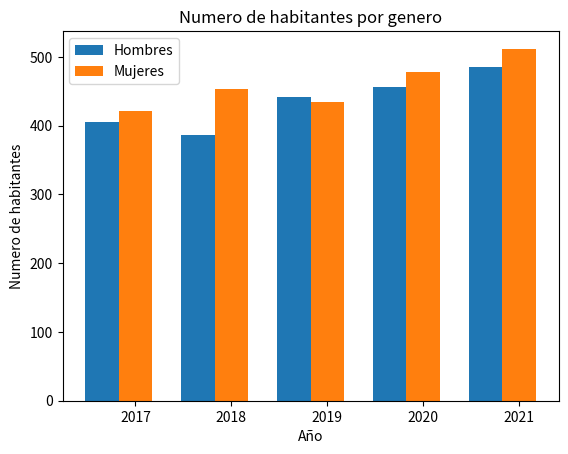

Write Python code to recreate this figure.
import numpy as np
import matplotlib.pyplot as plt

serie_1 = [406, 387, 442, 457, 485]
serie_2 = [421, 453, 435, 478, 512]


numero_de_grupos = len(serie_1)
indice_barras = np.arange(numero_de_grupos)
ancho_barras =0.35

plt.bar(indice_barras, serie_1, width=ancho_barras, label='Hombres')
plt.bar(indice_barras + ancho_barras, serie_2, width=ancho_barras, label='Mujeres')
plt.legend(loc='best')
## Se colocan los indicadores en el eje x
plt.xticks(indice_barras + ancho_barras, ('2017', '2018', '2019', '2020','2021'))

plt.ylabel('Numero de habitantes')
plt.xlabel('Año')
plt.title('Numero de habitantes por genero')

plt.show()